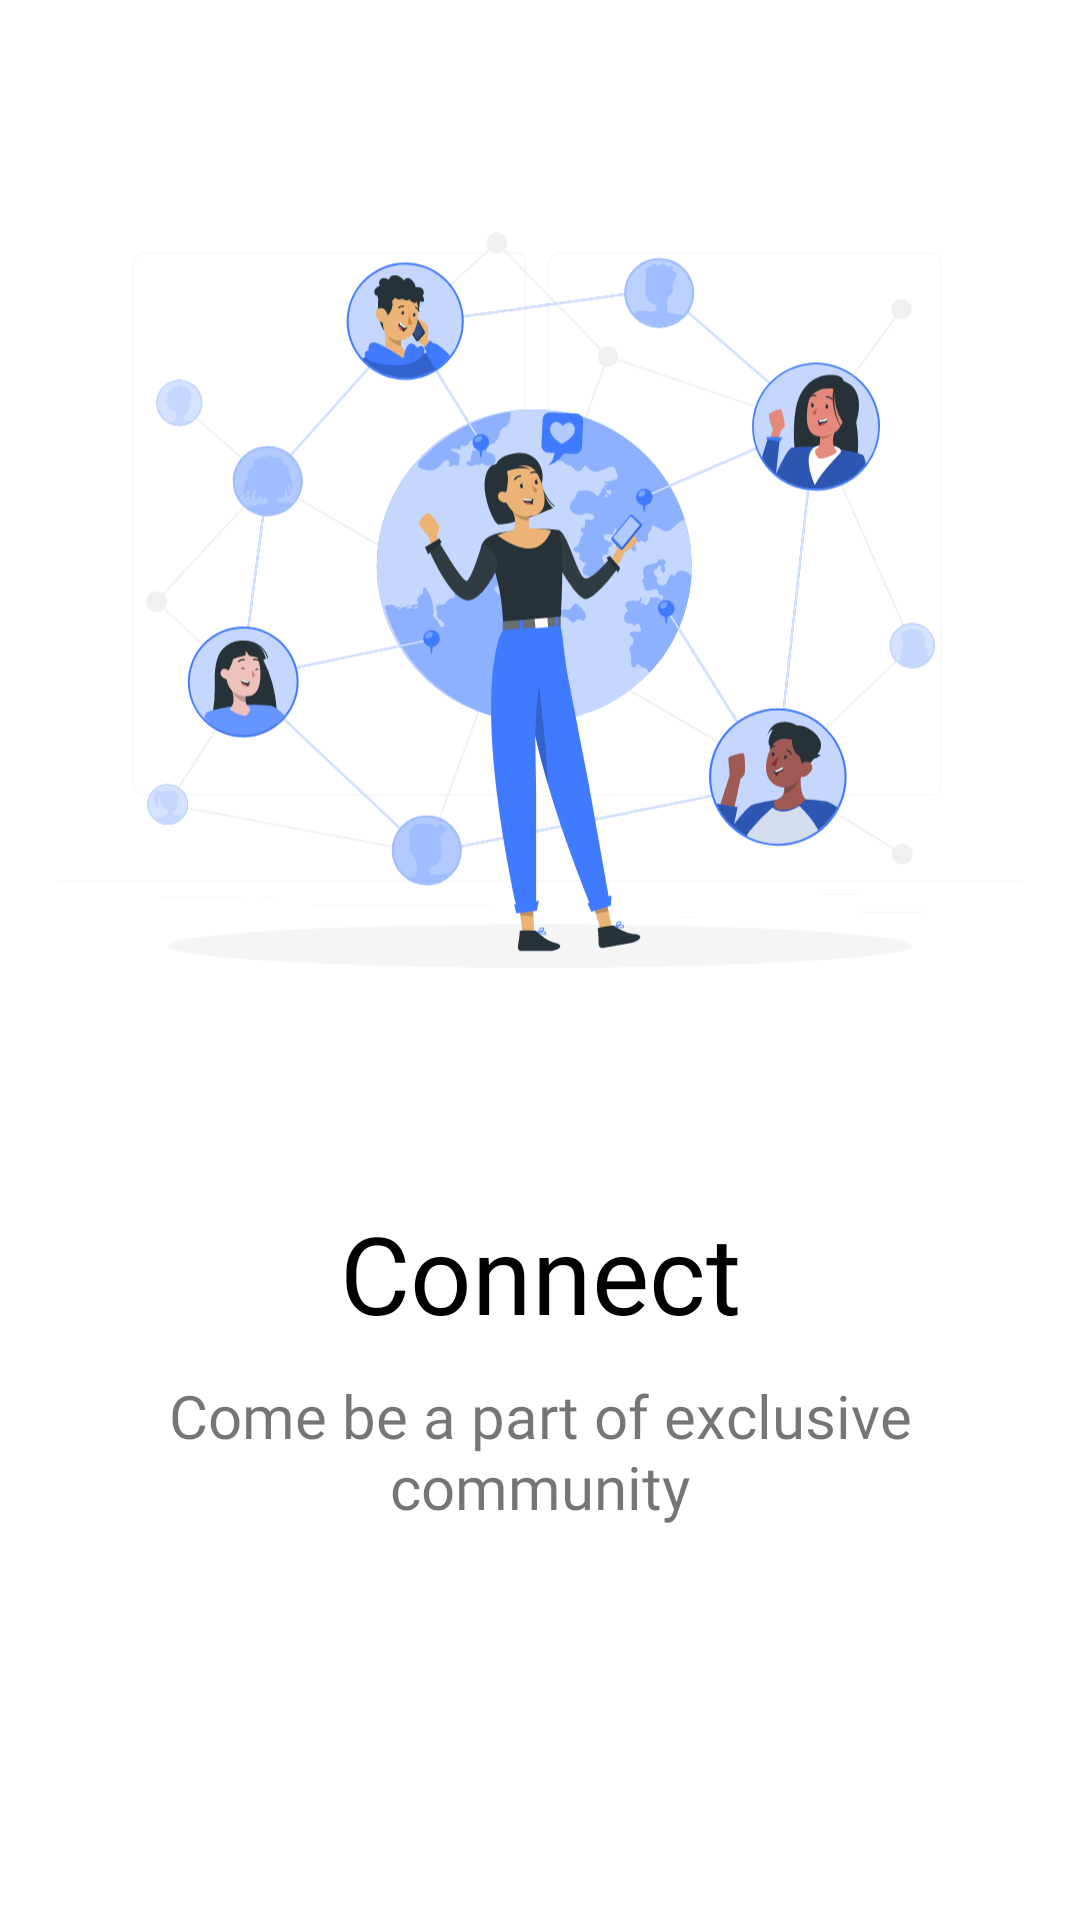

Produce the Android XML layout that renders to this screen, including the resource entries it uses.
<!-- AndroidManifest.xml: application theme Theme.Proactivists -->
<!-- res/layout/fragment_tutorial.xml -->
<?xml version="1.0" encoding="utf-8"?>
<androidx.constraintlayout.widget.ConstraintLayout xmlns:android="http://schemas.android.com/apk/res/android"
    xmlns:app="http://schemas.android.com/apk/res-auto"
    android:layout_width="match_parent"
    android:layout_height="match_parent"
    xmlns:tools="http://schemas.android.com/tools"
    tools:context=".fragments.TutorialFragment">

    <ImageView
        android:id="@+id/slider_image"
        android:layout_width="0dp"
        android:layout_height="400dp"
        android:src="@drawable/illustration_connect"
        android:padding="20dp"
        app:layout_constraintEnd_toEndOf="parent"
        app:layout_constraintStart_toStartOf="parent"
        app:layout_constraintTop_toTopOf="parent"/>

    <TextView
        android:id="@+id/slider_heading"
        android:layout_width="wrap_content"
        android:layout_height="wrap_content"
        android:fontFamily="@font/nunito_bold"
        android:textColor="?attr/colorPrimary"
        android:gravity="center"
        android:text="@string/first_slide_title"
        android:textSize="36sp"
        app:layout_constraintEnd_toEndOf="parent"
        app:layout_constraintStart_toStartOf="parent"
        app:layout_constraintTop_toBottomOf="@+id/slider_image" />

    <TextView
        android:id="@+id/slider_desc"
        android:layout_width="wrap_content"
        android:layout_height="wrap_content"
        android:fontFamily="@font/nunito_regular"
        android:gravity="center"
        android:padding="10dp"
        android:text="@string/first_slide_desc"
        android:textSize="20dp"
        app:layout_constraintEnd_toEndOf="parent"
        app:layout_constraintStart_toStartOf="parent"
        app:layout_constraintTop_toBottomOf="@+id/slider_heading" />

</androidx.constraintlayout.widget.ConstraintLayout>
<!-- resources referenced by this layout -->
<resources>
  <!-- drawable illustration_connect: vector/xml drawable (drawable, 71642 chars, omitted) -->
  <string name="first_slide_desc">Come be a part of exclusive community</string>
  <string name="first_slide_title">Connect</string>
  <style name="Theme.Proactivists" parent="Theme.MaterialComponents.Light.NoActionBar">
  
          <item name="android:forceDarkAllowed" tools:targetApi="q">false</item>
          
          <item name="colorPrimary">@color/black</item>
          <item name="colorPrimaryVariant">@color/purple_700</item>
          <item name="colorOnPrimary">@color/white</item>
          
          <item name="colorSecondary">@color/purple_500</item>
          <item name="colorSecondaryVariant">@color/teal_700</item>
          <item name="colorOnSecondary">@color/black</item>
          
          <item name="android:windowLightStatusBar">true</item>
          <item name="android:statusBarColor">@color/white</item>
          
          <item name="bottomSheetDialogTheme">@style/AppBottomSheetDialogTheme</item>
      </style>
  <color name="black">#FF000000</color>
  <color name="purple_700">#FF3700B3</color>
  <color name="white">#FFFFFFFF</color>
  <color name="purple_500">#FF6200EE</color>
  <color name="teal_700">#FF018786</color>
  <style name="AppBottomSheetDialogTheme" parent="Theme.Design.Light.BottomSheetDialog">
          <item name="bottomSheetStyle">@style/AppModalStyle</item>
          <item name="android:windowSoftInputMode">adjustResize</item>
          <item name="android:statusBarColor">@android:color/transparent</item>
          <item name="android:windowIsFloating">false</item>
      </style>
  <style name="AppModalStyle" parent="Widget.Design.BottomSheet.Modal">
          <item name="android:background">@drawable/bottom_sheet_background</item>
      </style>
  <!-- drawable bottom_sheet_background (drawable) -->
  <?xml version="1.0" encoding="utf-8"?>
  <shape xmlns:android="http://schemas.android.com/apk/res/android" android:tint="@color/white">
  
      <solid android:color="@color/white"/>
  
      <corners android:topLeftRadius="40dp"
              android:topRightRadius="40dp"/>
  
  </shape>
</resources>
